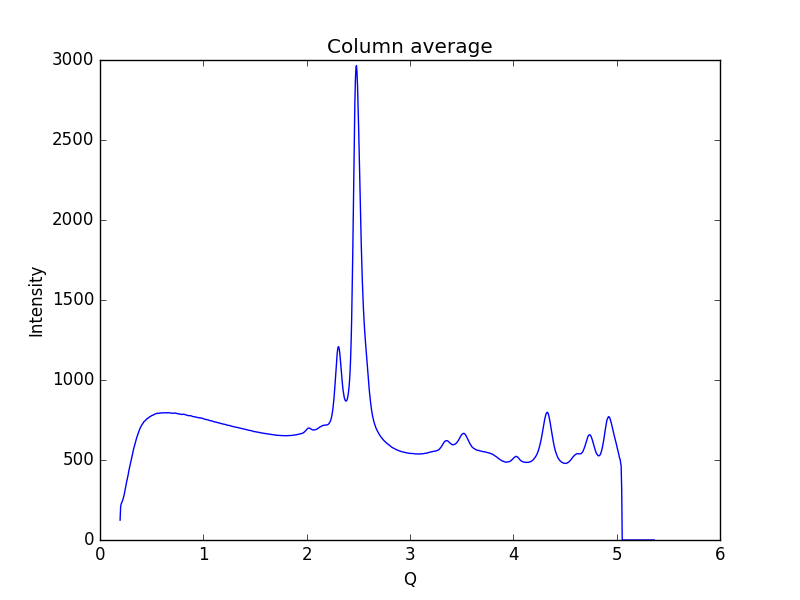

The file beside this chart, header and first rows:
0.19448614755544588, 124.065
0.1997, 208.2
0.2048, 226
0.21, 232.7
0.2152, 242.5
0.2204, 249.3
0.2255, 260.8
0.2307, 274.6
0.2359, 289
0.2411, 307.7
0.2462, 327.3
0.2514, 344.7
0.2566, 360.1
0.2618, 375.3
0.2669, 390.2
0.2721, 406.6
0.2773, 426.9
0.2825, 443.2
0.2876, 458
0.2928, 471.2
0.298, 487
0.3032, 504.4
0.3083, 519
0.3135, 532.5
0.3187, 548.7
0.3239, 565.3
0.329, 577.8
0.3342, 589.7
0.3394, 601.5
0.3446, 615
0.3497, 628.1
0.3549, 639
0.3601, 649
0.3653, 660.2
0.3704, 671
0.3756, 679.5
0.3808, 687.1
0.386, 696.2
0.3911, 703.5
0.3963, 708.8
0.4015, 714.4
0.4067, 721.9
0.4118, 725.6
0.417, 729.9
0.4222, 737.5
0.4274, 740.4
0.4325, 742.5
0.4377, 746
0.4429, 750.6
0.4481, 753.3
0.4532, 757.2
0.4584, 760
0.4636, 761.2
0.4688, 762.7
0.4739, 766.5
0.4791, 769.5
0.4843, 770.5
0.4895, 773.3
0.4946, 775.3
0.4998, 776.7
0.505, 779.6
... 939 more rows
